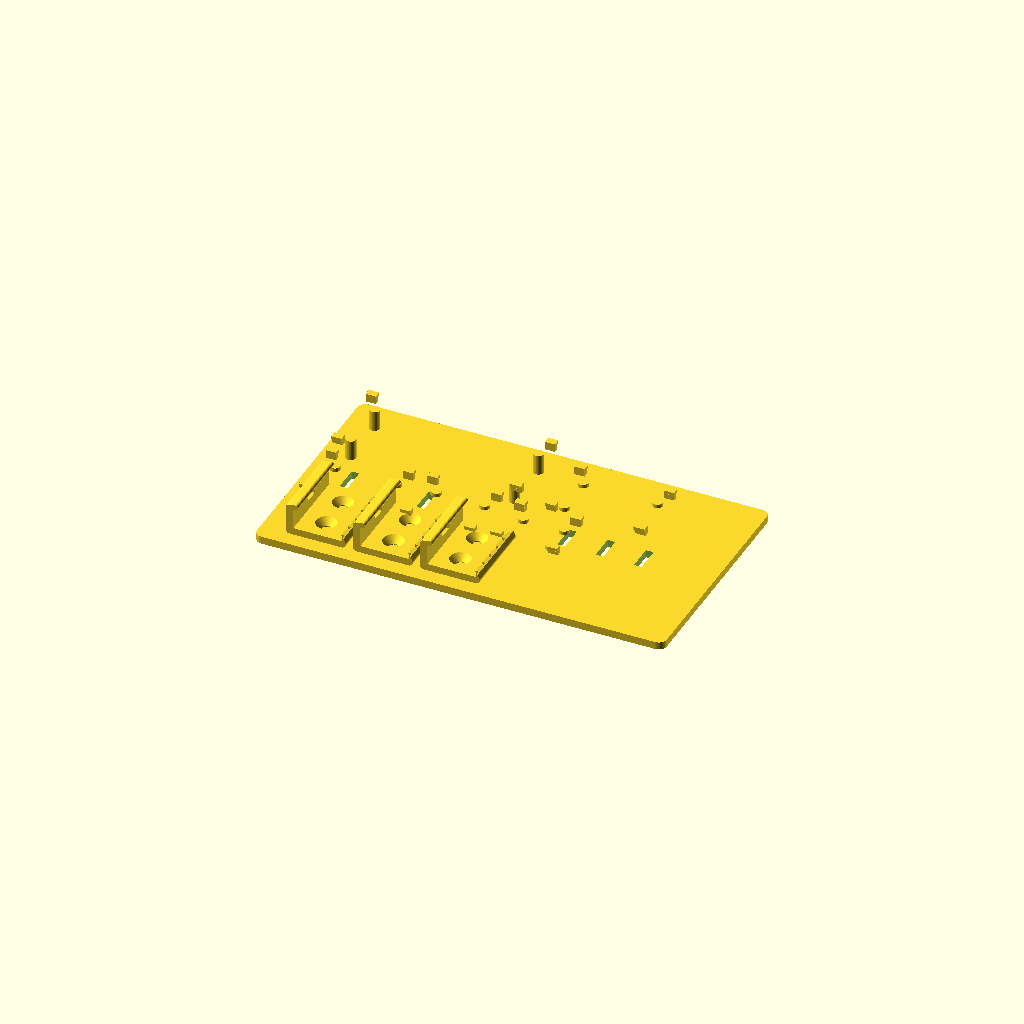
Cell 1: rendered with the file's own defaults.
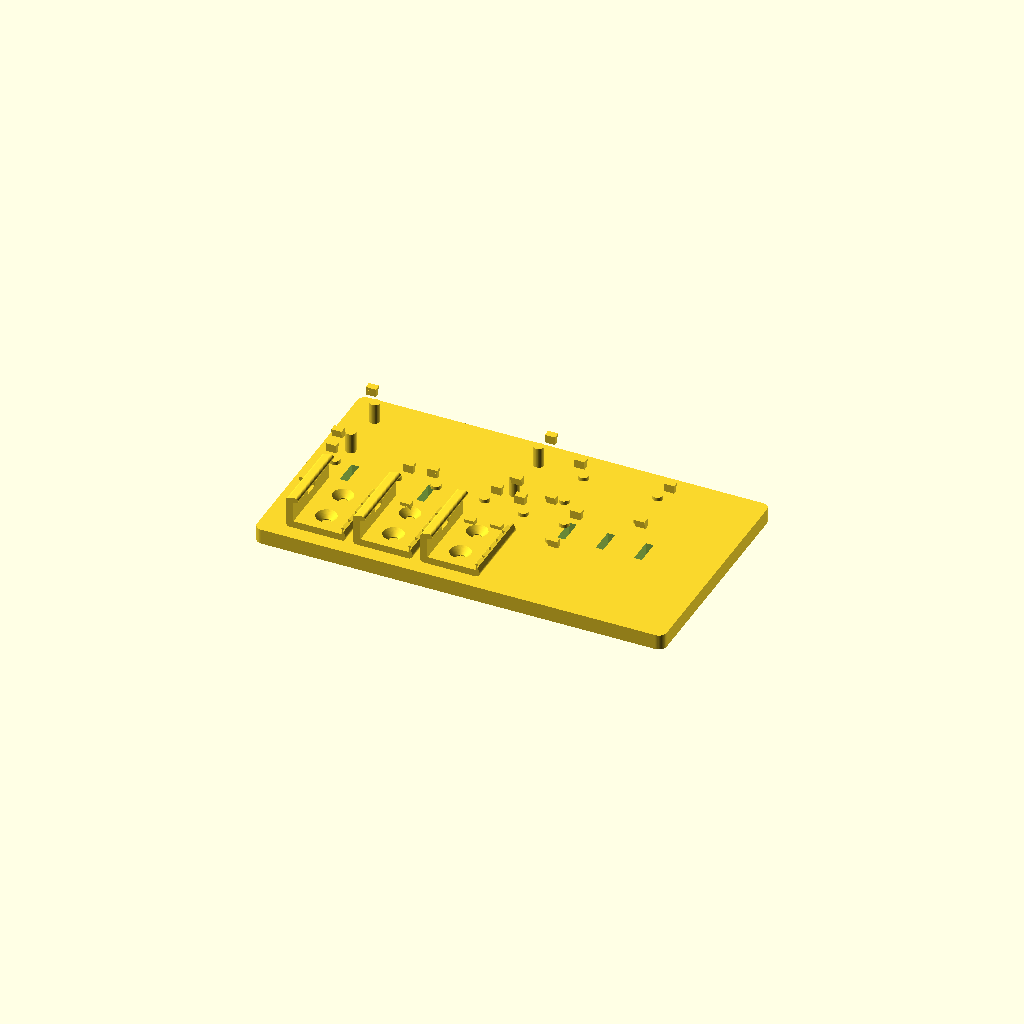
Cell 2: plate_thick = 6 (everything else at default).
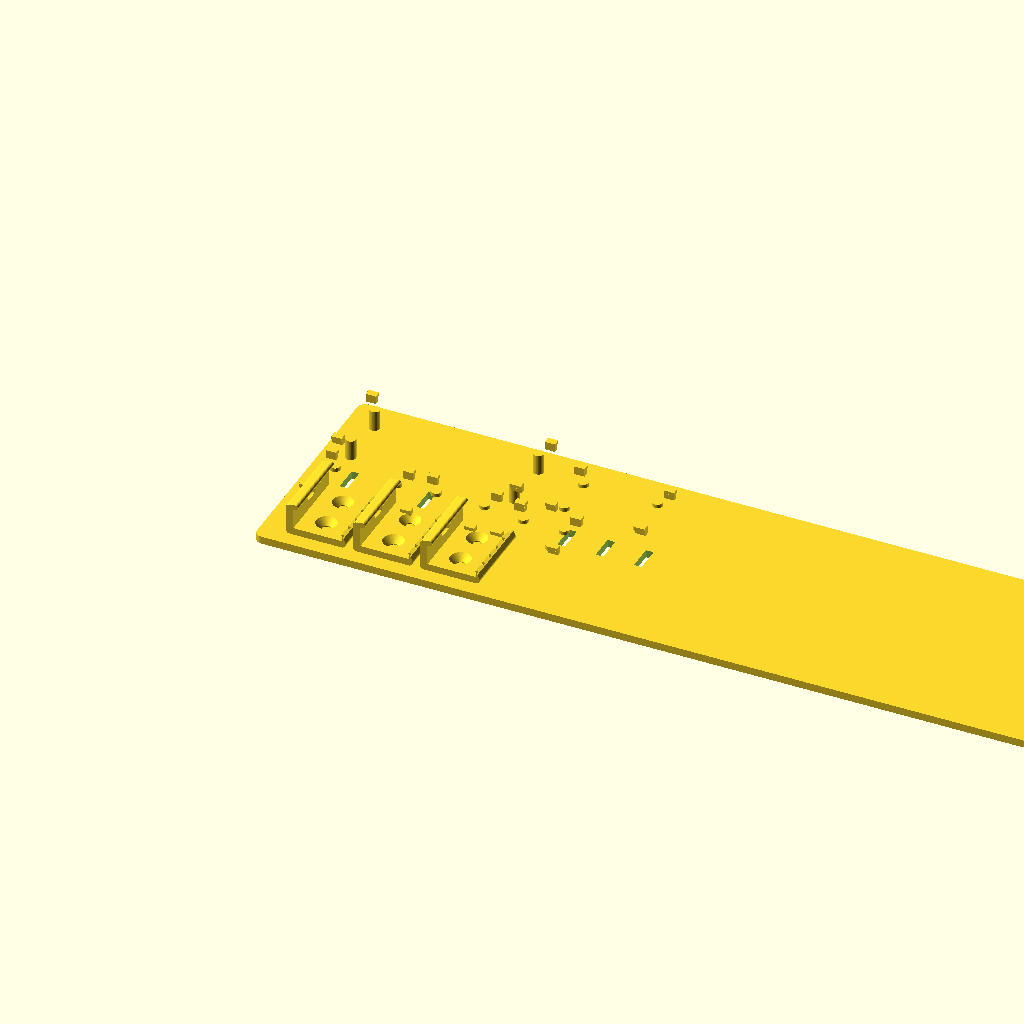
Cell 3: the same model with plate_l = 320.
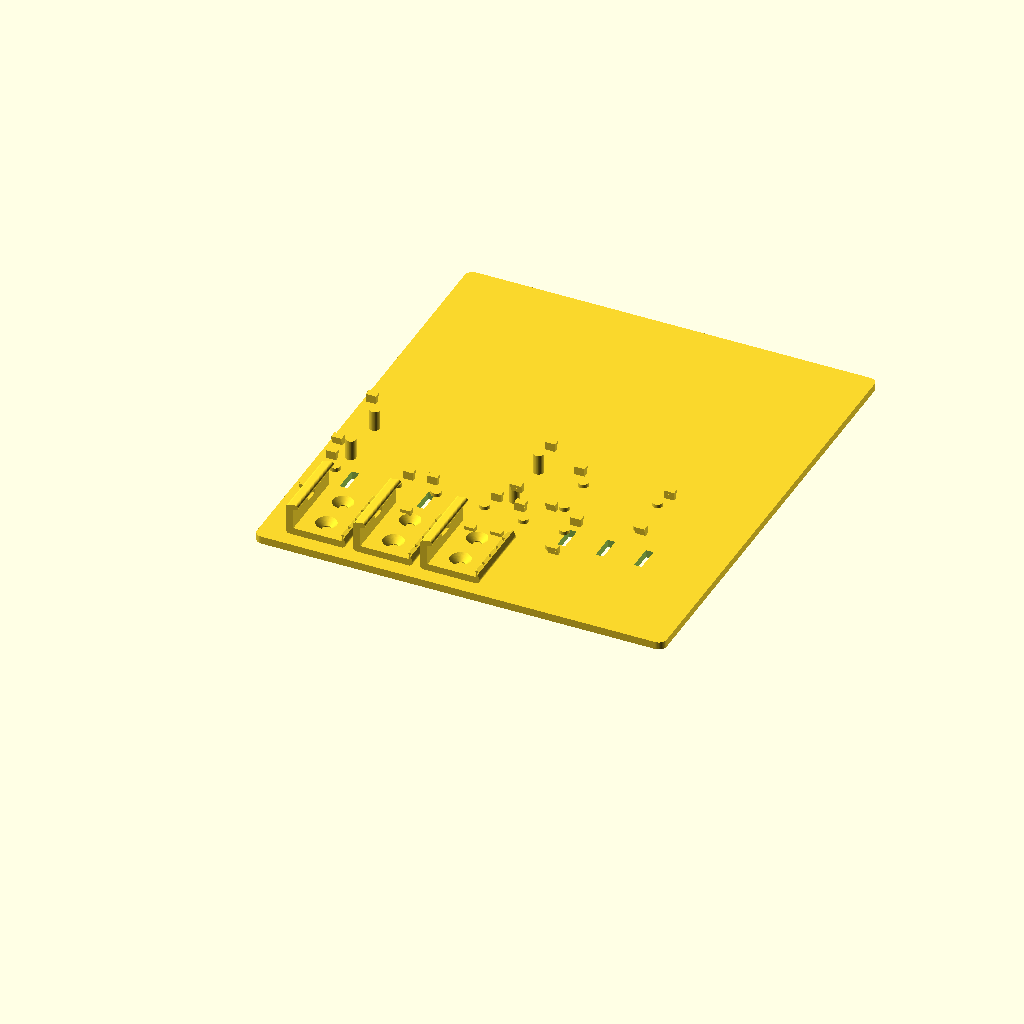
Cell 4: plate_w = 180 (everything else at default).
All cells are drawn from one camera (rotation 55°, 0°, 25°, orthographic, colour scheme Cornfield), so only the parameter changes between them.
OpenSCAD source file enclosure/base_plate.scad:
// rack-fancontrol enclosure — base plate with module snap-cradles.
// Parametric. All dimensions in mm.
// Print FDM, 0.2 mm layers, 3 perimeters, 20 % infill.
//
// After first test print, fine-tune per-module dimensions with calipers
// against the real modules and re-render.

$fn = 48;

// ========== tolerances ==========
slop       = 0.3;   // extra clearance around PCB footprint
clip_over  = 0.8;   // how far the clip lip overhangs the PCB top

// ========== plate ==========
plate_thick = 3;
plate_l     = 160;  // X  -- short sides host the cable entries
plate_w     = 90;   // Y
corner_r    = 3;

// ========== typical module dimensions ==========
// [length, width, height, pcb_thick]  (height = tallest component on PCB)
esp_dim    = [70, 26, 20, 1.6];   // ESP32-S3 DevKitC-1 (USB-C + header)
ina_dim    = [22, 17,  8, 1.6];   // GY-219 breakout
buck_dim   = [30, 20, 12, 1.6];   // XW026FR4
mosfet_dim = [35, 22, 12, 1.6];   // 60N03 module
shift_dim  = [25, 20,  6, 1.6];   // BSS138 4-ch level shifter

// The ESP DevKit is mounted FLIPPED (pin headers facing up so you can
// plug Dupont wires in directly from above). That requires extra
// clearance under the PCB for the chip + WiFi-antenna + bottom-side
// components -- typical DevKitC-1 is ~4 mm tall on the chip side, so
// 8 mm standoff gives margin. USB-C end points towards the enclosure's
// left short side (x=0) so the programming cable exits cleanly.
esp_standoff = 8;
default_standoff = 1.5;

// WAGO 221-415 holder -- using community STL (Printables "Wago 221-415
// Connector x 5 Mount" by Wiseone, 1x variant downloaded as wago221_x1.stl).
// Bounding box of the STL: X 23.2, Y 30.0, Z 12.8.  STL origin has the
// long axis along Y (negative) and a small tab hanging at negative X.
wago_stl_size   = [23.2, 30.0, 12.8];
wago_stl_offset = [-2.75, -30.0, -2.75];  // min-corner offset in STL frame
wago_count      = 3;
wago_gap        = 3;

// ========== module positions ==========
// Layout (X = 0 at left, Y = 0 at bottom, both in "plate" frame):
//   Bottom row  — WAGOs (cable clamps / terminal strip)
//   Middle row  — Buck, Level-Shifter, INA
//   Top row     — ESP32-S3, MOSFET module
//
// Change these to move things around; snap_cradle() consumes them.

wago_y = 6;
esp_pos   = [  8, 55];
mosfet_pos= [ 90, 58];
buck_pos  = [  6, 32];
shift_pos = [ 45, 33];
ina_pos   = [ 80, 34];

// ========== primitives ==========

// rounded rectangular base
module plate() {
    linear_extrude(plate_thick)
    offset(r = corner_r) offset(delta = -corner_r)
        square([plate_l, plate_w], center = false);
}

// A single snap clip standing on the plate top at (x,y) with the
// retaining lip facing in direction `dir` (unit vector, inward towards
// the PCB center).  Clips are printed vertically, no supports.
module snap_clip(pcb_thick) {
    pillar_w = 4;          // along PCB edge
    pillar_t = 2;          // perpendicular to PCB edge
    lip_h    = 1.2;
    pillar_h = pcb_thick + lip_h + 0.4;

    // body pillar
    cube([pillar_w, pillar_t, pillar_h]);
    // inward-facing lip: sloped triangular prism so PCB slides past it
    translate([0, pillar_t, pillar_h - lip_h])
        rotate([90, 0, 0])
        linear_extrude(pillar_t + clip_over)
        polygon([[0, 0], [pillar_w, 0], [pillar_w, lip_h], [0, lip_h]]);
}

// Four snap clips at corners of a module footprint, plus standoff pads
// in the corners so the PCB doesn't scrape the plate.  `standoff_h`
// sets the PCB's top surface above the plate; the snap clips grow to
// match so the lip still catches the PCB edge.
module snap_cradle(pos, dim, standoff_h = default_standoff) {
    l = dim[0]; w = dim[1]; pcb_t = dim[3];
    translate([pos[0], pos[1], plate_thick]) {
        // 4 standoff columns at the PCB corners (form the cradle floor)
        for (sx = [3, l - 3], sy = [3, w - 3])
            translate([sx, sy, 0])
                cylinder(h = standoff_h, d = 4);

        // 4 snap clips at the PCB edges
        translate([0, 0, standoff_h]) {
            translate([-2, -2, 0]) snap_clip(pcb_t);
            translate([l + 2, -2, 0])
                mirror([1, 0, 0]) snap_clip(pcb_t);
            translate([-2, w + 2, 0])
                mirror([0, 1, 0]) snap_clip(pcb_t);
            translate([l + 2, w + 2, 0])
                mirror([0, 1, 0]) mirror([1, 0, 0]) snap_clip(pcb_t);
        }
    }
}

// WAGO 221 holder: imports community STL, re-anchors so the STL's
// min-corner sits at (pos, plate_thick) on our plate.
module wago_holder(pos) {
    translate([pos[0] - wago_stl_offset[0],
               pos[1] - wago_stl_offset[1],
               plate_thick - wago_stl_offset[2]])
        import("wago221_x1.stl", convexity = 5);
}

// ========== assembly ==========

module base_plate() {
    difference() {
        union() {
            plate();

            // module snap-cradles
            snap_cradle(esp_pos,    esp_dim,    esp_standoff);
            snap_cradle(mosfet_pos, mosfet_dim);
            snap_cradle(buck_pos,   buck_dim);
            snap_cradle(shift_pos,  shift_dim);
            snap_cradle(ina_pos,    ina_dim);

            // WAGO row -- 3x imported STL holders side by side
            for (i = [0 : wago_count - 1])
                wago_holder([ 10 + i * (wago_stl_size[0] + wago_gap), wago_y ]);
        }

        // ventilation slots under ESP + MOSFET for airflow inside the
        // future enclosure (cheap convection)
        for (x = [15, 30, 45, 100, 115, 130])
            translate([x, 40, -0.1])
                cube([3, 10, plate_thick + 0.2]);
    }
}

base_plate();
Customizer parameters (derived from the source; name, type, default, range or options):
slop: number, default 0.3
clip_over: number, default 0.8
plate_thick: number, default 3
plate_l: number, default 160
plate_w: number, default 90
corner_r: number, default 3
esp_dim: vector, default [70, 26, 20, 1.6]
ina_dim: vector, default [22, 17, 8, 1.6]
buck_dim: vector, default [30, 20, 12, 1.6]
mosfet_dim: vector, default [35, 22, 12, 1.6]
shift_dim: vector, default [25, 20, 6, 1.6]
esp_standoff: number, default 8
default_standoff: number, default 1.5
wago_stl_size: vector, default [23.2, 30, 12.8]
wago_stl_offset: vector, default [-2.75, -30, -2.75]
wago_count: number, default 3
wago_gap: number, default 3
wago_y: number, default 6
esp_pos: vector, default [8, 55]
mosfet_pos: vector, default [90, 58]
buck_pos: vector, default [6, 32]
shift_pos: vector, default [45, 33]
ina_pos: vector, default [80, 34]
